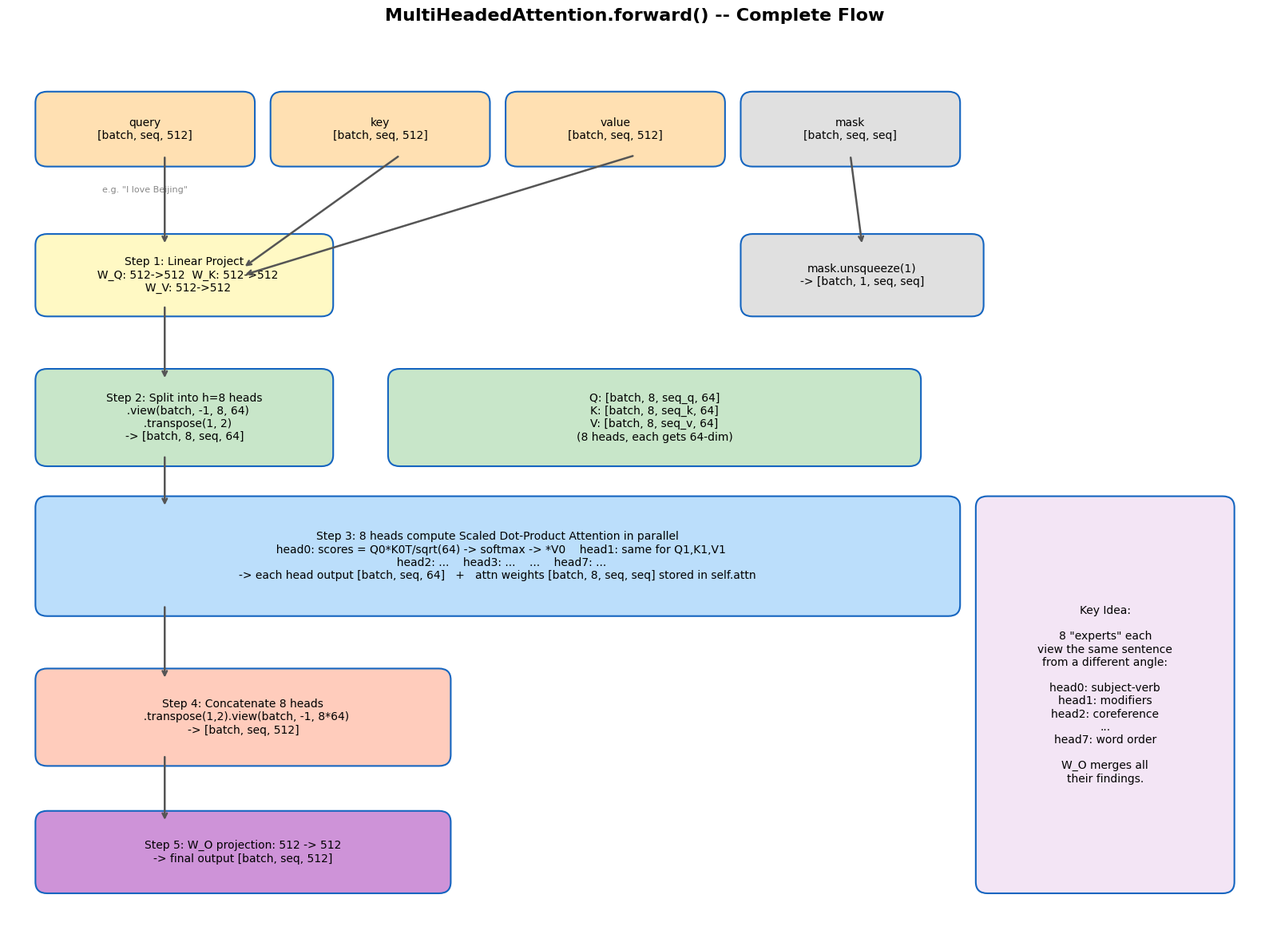

The script that saved this image: (Note: this script raises an exception after producing the figure.)
"""
MultiHeadedAttention.forward() Visualization
============================================
Step-by-step matplotlib diagrams for the forward pass
"""
import matplotlib.pyplot as plt
import matplotlib.patches as mpatches
from matplotlib.patches import FancyBboxPatch
import numpy as np

plt.rcParams['font.sans-serif'] = ['DejaVu Sans']
plt.rcParams['axes.unicode_minus'] = False

def draw_box(ax, xy, wh, text, color='#E3F2FD', fontsize=10, bold=False):
    box = FancyBboxPatch(xy, wh[0], wh[1],
                         boxstyle="round,pad=0.15",
                         facecolor=color, edgecolor='#1565C0', linewidth=1.5)
    ax.add_patch(box)
    weight = 'bold' if bold else 'normal'
    ax.text(xy[0] + wh[0]/2, xy[1] + wh[1]/2, text,
            ha='center', va='center', fontsize=fontsize, fontweight=weight)

def draw_arrow(ax, start, end, color='#555555', label=''):
    ax.annotate('', xy=end, xytext=start,
                arrowprops=dict(arrowstyle='->', color=color, lw=1.8,
                                connectionstyle='arc3,rad=0'))
    if label:
        mid = ((start[0]+end[0])/2, (start[1]+end[1])/2)
        ax.text(mid[0]+0.15, mid[1]+0.1, label, fontsize=8, color=color, style='italic')

# ============================================================
# Figure 1: Overall forward flow
# ============================================================
fig, ax = plt.subplots(1, 1, figsize=(16, 12))
ax.set_xlim(0, 16)
ax.set_ylim(0, 12)
ax.axis('off')
ax.set_title('MultiHeadedAttention.forward() -- Complete Flow', fontsize=16, fontweight='bold', pad=20)

# Inputs
draw_box(ax, (0.5, 10.5), (2.5, 0.7), 'query\n[batch, seq, 512]', '#FFE0B2')
draw_box(ax, (3.5, 10.5), (2.5, 0.7), 'key\n[batch, seq, 512]', '#FFE0B2')
draw_box(ax, (6.5, 10.5), (2.5, 0.7), 'value\n[batch, seq, 512]', '#FFE0B2')
draw_box(ax, (9.5, 10.5), (2.5, 0.7), 'mask\n[batch, seq, seq]', '#E0E0E0')

ax.text(1.75, 10.0, 'e.g. "I love Beijing"', ha='center', fontsize=8, color='#888888')

# Step 1: Linear projection
draw_box(ax, (0.5, 8.5), (3.5, 0.8),
         'Step 1: Linear Project\n  W_Q: 512->512  W_K: 512->512\n  W_V: 512->512', '#FFF9C4')
draw_arrow(ax, (2.0, 10.5), (2.0, 9.3))
draw_arrow(ax, (5.0, 10.5), (3.0, 9.0))
draw_arrow(ax, (8.0, 10.5), (3.0, 8.9))

# mask unsqueeze
draw_box(ax, (9.5, 8.5), (2.8, 0.8), 'mask.unsqueeze(1)\n-> [batch, 1, seq, seq]', '#E0E0E0')
draw_arrow(ax, (10.75, 10.5), (10.9, 9.3))

# Step 2: Split into heads
draw_box(ax, (0.5, 6.5), (3.5, 1.0),
         'Step 2: Split into h=8 heads\n  .view(batch, -1, 8, 64)\n  .transpose(1, 2)\n-> [batch, 8, seq, 64]', '#C8E6C9')
draw_arrow(ax, (2.0, 8.5), (2.0, 7.5))

draw_box(ax, (5.0, 6.5), (6.5, 1.0),
         'Q: [batch, 8, seq_q, 64]\nK: [batch, 8, seq_k, 64]\nV: [batch, 8, seq_v, 64]\n(8 heads, each gets 64-dim)', '#C8E6C9')

# Step 3: Per-head attention
draw_box(ax, (0.5, 4.5), (11.5, 1.3),
         'Step 3: 8 heads compute Scaled Dot-Product Attention in parallel\n'
         '  head0: scores = Q0*K0T/sqrt(64) -> softmax -> *V0    head1: same for Q1,K1,V1\n'
         '  head2: ...    head3: ...    ...    head7: ...\n'
         '-> each head output [batch, seq, 64]   +   attn weights [batch, 8, seq, seq] stored in self.attn',
         '#BBDEFB')
draw_arrow(ax, (2.0, 6.5), (2.0, 5.8))

# Step 4: Concat
draw_box(ax, (0.5, 2.5), (5.0, 1.0),
         'Step 4: Concatenate 8 heads\n  .transpose(1,2).view(batch, -1, 8*64)\n-> [batch, seq, 512]', '#FFCCBC')
draw_arrow(ax, (2.0, 4.5), (2.0, 3.5))

# Step 5: Output projection
draw_box(ax, (0.5, 0.8), (5.0, 0.8),
         'Step 5: W_O projection: 512 -> 512\n-> final output [batch, seq, 512]', '#CE93D8')
draw_arrow(ax, (2.0, 2.5), (2.0, 1.6))

# Side note
draw_box(ax, (12.5, 0.8), (3.0, 5.0),
         'Key Idea:\n\n8 "experts" each\nview the same sentence\nfrom a different angle:\n\nhead0: subject-verb\nhead1: modifiers\nhead2: coreference\n...\nhead7: word order\n\nW_O merges all\ntheir findings.',
         '#F3E5F5')

plt.tight_layout()
plt.savefig('/home/root123/workspace/source/annotated-transformer-opt/forward_overview.png', dpi=150, bbox_inches='tight')
plt.close()
print("Figure 1 saved: forward_overview.png")


# ============================================================
# Figure 2: Scaled Dot-Product Attention step-by-step
# ============================================================
fig, axes = plt.subplots(2, 3, figsize=(18, 10))
fig.suptitle('Scaled Dot-Product Attention -- Step by Step', fontsize=16, fontweight='bold', y=0.98)

np.random.seed(42)
seq_len = 3
dk = 4
Q = np.random.randn(seq_len, dk)
K = np.random.randn(seq_len, dk)
V = np.random.randn(seq_len, dk)
tokens = ['I', 'love', 'Beijing']

# Subplot 1: Q
ax = axes[0, 0]
im = ax.imshow(Q, cmap='YlOrRd', aspect='auto')
ax.set_title('Step 1: Query matrix Q', fontsize=12, fontweight='bold')
ax.set_xticks(range(dk)); ax.set_xticklabels([f'd{i}' for i in range(dk)], fontsize=7)
ax.set_yticks(range(seq_len)); ax.set_yticklabels(tokens, fontsize=10)
for i in range(seq_len):
    for j in range(dk):
        ax.text(j, i, f'{Q[i,j]:.2f}', ha='center', va='center', fontsize=7)
plt.colorbar(im, ax=ax, shrink=0.8)

# Subplot 2: K
ax = axes[0, 1]
im = ax.imshow(K, cmap='YlOrRd', aspect='auto')
ax.set_title('Key matrix K', fontsize=12, fontweight='bold')
ax.set_xticks(range(dk)); ax.set_xticklabels([f'd{i}' for i in range(dk)], fontsize=7)
ax.set_yticks(range(seq_len)); ax.set_yticklabels(tokens, fontsize=10)
for i in range(seq_len):
    for j in range(dk):
        ax.text(j, i, f'{K[i,j]:.2f}', ha='center', va='center', fontsize=7)
plt.colorbar(im, ax=ax, shrink=0.8)

# Subplot 3: Q * K^T
ax = axes[0, 2]
scores = Q @ K.T
vmax = max(abs(scores.min()), abs(scores.max()))
im = ax.imshow(scores, cmap='coolwarm', aspect='auto', vmin=-vmax, vmax=vmax)
ax.set_title('Step 2: Q * K^T (raw scores)', fontsize=12, fontweight='bold')
ax.set_xticks(range(seq_len)); ax.set_xticklabels(tokens, fontsize=10)
ax.set_yticks(range(seq_len)); ax.set_yticklabels(tokens, fontsize=10)
ax.set_xlabel('Key (from)', fontsize=10); ax.set_ylabel('Query (to)', fontsize=10)
for i in range(seq_len):
    for j in range(seq_len):
        ax.text(j, i, f'{scores[i,j]:.2f}', ha='center', va='center', fontsize=8)
plt.colorbar(im, ax=ax, shrink=0.8)

# Subplot 4: scale
ax = axes[1, 0]
scaled = scores / np.sqrt(dk)
vmax2 = max(abs(scaled.min()), abs(scaled.max()))
im = ax.imshow(scaled, cmap='coolwarm', aspect='auto', vmin=-vmax2, vmax=vmax2)
ax.set_title('Step 3: Scale by sqrt(dk)=2', fontsize=12, fontweight='bold')
ax.set_xticks(range(seq_len)); ax.set_xticklabels(tokens, fontsize=10)
ax.set_yticks(range(seq_len)); ax.set_yticklabels(tokens, fontsize=10)
ax.set_xlabel('Key', fontsize=10); ax.set_ylabel('Query', fontsize=10)
for i in range(seq_len):
    for j in range(seq_len):
        ax.text(j, i, f'{scaled[i,j]:.2f}', ha='center', va='center', fontsize=8)
plt.colorbar(im, ax=ax, shrink=0.8)

# Subplot 5: softmax
ax = axes[1, 1]
attn_weights = np.exp(scaled) / np.exp(scaled).sum(axis=-1, keepdims=True)
im = ax.imshow(attn_weights, cmap='YlOrRd', aspect='auto')
ax.set_title('Step 4: Softmax (rows sum to 1)', fontsize=12, fontweight='bold')
ax.set_xticks(range(seq_len)); ax.set_xticklabels(tokens, fontsize=10)
ax.set_yticks(range(seq_len)); ax.set_yticklabels(tokens, fontsize=10)
ax.set_xlabel('Key', fontsize=10); ax.set_ylabel('Query', fontsize=10)
for i in range(seq_len):
    for j in range(seq_len):
        ax.text(j, i, f'{attn_weights[i,j]:.2f}', ha='center', va='center', fontsize=8)
plt.colorbar(im, ax=ax, shrink=0.8)

# Subplot 6: * V
ax = axes[1, 2]
output = attn_weights @ V
im = ax.imshow(output, cmap='YlGnBu', aspect='auto')
ax.set_title('Step 5: Attn Weights * V', fontsize=12, fontweight='bold')
ax.set_xticks(range(dk)); ax.set_xticklabels([f'd{i}' for i in range(dk)], fontsize=7)
ax.set_yticks(range(seq_len)); ax.set_yticklabels(tokens, fontsize=10)
for i in range(seq_len):
    for j in range(dk):
        ax.text(j, i, f'{output[i,j]:.2f}', ha='center', va='center', fontsize=7)
plt.colorbar(im, ax=ax, shrink=0.8)

plt.tight_layout()
plt.savefig('/home/root123/workspace/source/annotated-transformer-opt/attention_steps.png', dpi=150, bbox_inches='tight')
plt.close()
print("Figure 2 saved: attention_steps.png")


# ============================================================
# Figure 3: Shape transformation (query example)
# ============================================================
fig, ax = plt.subplots(1, 1, figsize=(16, 7))
ax.set_xlim(0, 16)
ax.set_ylim(0, 7)
ax.axis('off')
ax.set_title('Shape Transformation of query (d_model=512, h=8, d_k=64)', fontsize=15, fontweight='bold', pad=20)

# Input
draw_box(ax, (0.5, 5.0), (3.0, 1.0),
         'query\nshape: [batch, seq, 512]\nmeaning: each token = 512-dim vector', '#FFE0B2', fontsize=10)
ax.text(2.0, 4.7, 'example: [2, 10, 512]', ha='center', fontsize=8, color='#888')
ax.text(2.0, 4.4, '2 sentences, 10 tokens, 512-dim each', ha='center', fontsize=8, color='#888')

# Linear projection
draw_box(ax, (5.0, 5.0), (3.0, 1.0),
         'self.linears[0](query)\nshape: [batch, seq, 512]\nmeaning: W_Q linear transform', '#FFF9C4', fontsize=10)
draw_arrow(ax, (3.5, 5.5), (5.0, 5.5), label='linear[0]')

# view
draw_box(ax, (9.5, 5.0), (3.0, 1.0),
         '.view(batch, -1, 8, 64)\nshape: [batch, seq, 8, 64]\nmeaning: split into 8 heads', '#C8E6C9', fontsize=10)
draw_arrow(ax, (8.0, 5.5), (9.5, 5.5), label='view')

# transpose
draw_box(ax, (9.5, 2.5), (3.0, 1.0),
         '.transpose(1, 2)\nshape: [batch, 8, seq, 64]\nmeaning: head dimension first', '#BBDEFB', fontsize=10)
draw_arrow(ax, (11.0, 5.0), (11.0, 3.5), label='transpose')

# Visual blocks
ax.text(3.0, 2.5, 'Visualization:', fontsize=10, fontweight='bold', color='#333')

# Original [batch, seq, 512]
ax.text(0.5, 2.0, '[batch, seq, 512]', fontsize=9, fontweight='bold')
rect = plt.Rectangle((0.5, 0.5), 3.5, 1.0, facecolor='#FFE0B2', edgecolor='#333', lw=1.5)
ax.add_patch(rect)
ax.text(2.25, 1.0, 'seq * 512', ha='center', va='center', fontsize=9)

# Split: [batch, seq, 8, 64]
ax.text(5.0, 2.0, '[batch, seq, 8, 64]', fontsize=9, fontweight='bold')
for i in range(8):
    c = plt.cm.Set3(i/8)
    rect = plt.Rectangle((5.0 + i*0.5, 0.5), 0.45, 1.0, facecolor=c, edgecolor='#333', lw=0.8)
    ax.add_patch(rect)
    ax.text(5.0 + i*0.5 + 0.22, 0.2, f'h{i}', ha='center', fontsize=6)

# After transpose: [batch, 8, seq, 64]
ax.text(10.0, 2.0, '[batch, 8, seq, 64]', fontsize=9, fontweight='bold')
for i in range(8):
    c = plt.cm.Set3(i/8)
    rect = plt.Rectangle((10.0 + i*0.5, 0.5), 0.45, 1.0, facecolor=c, edgecolor='#333', lw=0.8)
    ax.add_patch(rect)
    ax.text(10.0 + i*0.5 + 0.22, 0.2, f'h{i}', ha='center', fontsize=6)

# Arrows
ax.annotate('', xy=(5.0, 1.0), xytext=(4.0, 1.0),
            arrowprops=dict(arrowstyle='->', color='#1565C0', lw=2))
ax.annotate('', xy=(10.0, 1.0), xytext=(9.0, 1.0),
            arrowprops=dict(arrowstyle='->', color='#1565C0', lw=2))

plt.tight_layout()
plt.savefig('/home/root123/workspace/source/annotated-transformer-opt/shape_transform.png', dpi=150, bbox_inches='tight')
plt.close()
print("Figure 3 saved: shape_transform.png")


# ============================================================
# Figure 4: Concat + Output projection
# ============================================================
fig, ax = plt.subplots(1, 1, figsize=(16, 7))
ax.set_xlim(0, 16)
ax.set_ylim(0, 7)
ax.axis('off')
ax.set_title('Concat Heads + Output Projection (Steps 4 + 5)', fontsize=15, fontweight='bold', pad=20)

# 8 heads
ax.text(0.5, 6.0, '8 head outputs:', fontsize=11, fontweight='bold')
for i in range(8):
    c = plt.cm.Set3(i/8)
    rect = plt.Rectangle((0.5 + i*1.0, 4.5), 0.9, 1.0, facecolor=c, edgecolor='#333', lw=1.2)
    ax.add_patch(rect)
    ax.text(0.5 + i*1.0 + 0.45, 5.0, f'head{i}\n[batch, seq, 64]', ha='center', fontsize=8)

# Concat
draw_box(ax, (0.5, 2.8), (8.5, 0.8),
         '.transpose(1,2).contiguous().view(batch, -1, 512)\n-> [batch, seq, 512]   concat back to 512-dim',
         '#FFCCBC', fontsize=10)
draw_arrow(ax, (4.5, 4.5), (4.5, 3.6), label='concat')

# Output projection
draw_box(ax, (0.5, 1.0), (6.0, 0.9),
         'self.linears[-1](x) = W_O projection: 512 -> 512\n-> final output [batch, seq, 512]',
         '#CE93D8', fontsize=10)
draw_arrow(ax, (4.5, 2.8), (4.5, 1.9), label='linear[3]')

# Side note
draw_box(ax, (10.5, 1.0), (4.5, 5.0),
         'Role of W_O:\n\n8 heads compute independently,\nbut W_O fuses information\nfrom different perspectives\ninto one unified representation.\n\nLike 8 experts each give\ntheir report, then W_O\nsynthesizes everything.',
         '#F3E5F5', fontsize=10)

plt.tight_layout()
plt.savefig('/home/root123/workspace/source/annotated-transformer-opt/concat_output.png', dpi=150, bbox_inches='tight')
plt.close()
print("Figure 4 saved: concat_output.png")

print("\nAll 4 diagrams generated successfully!")
